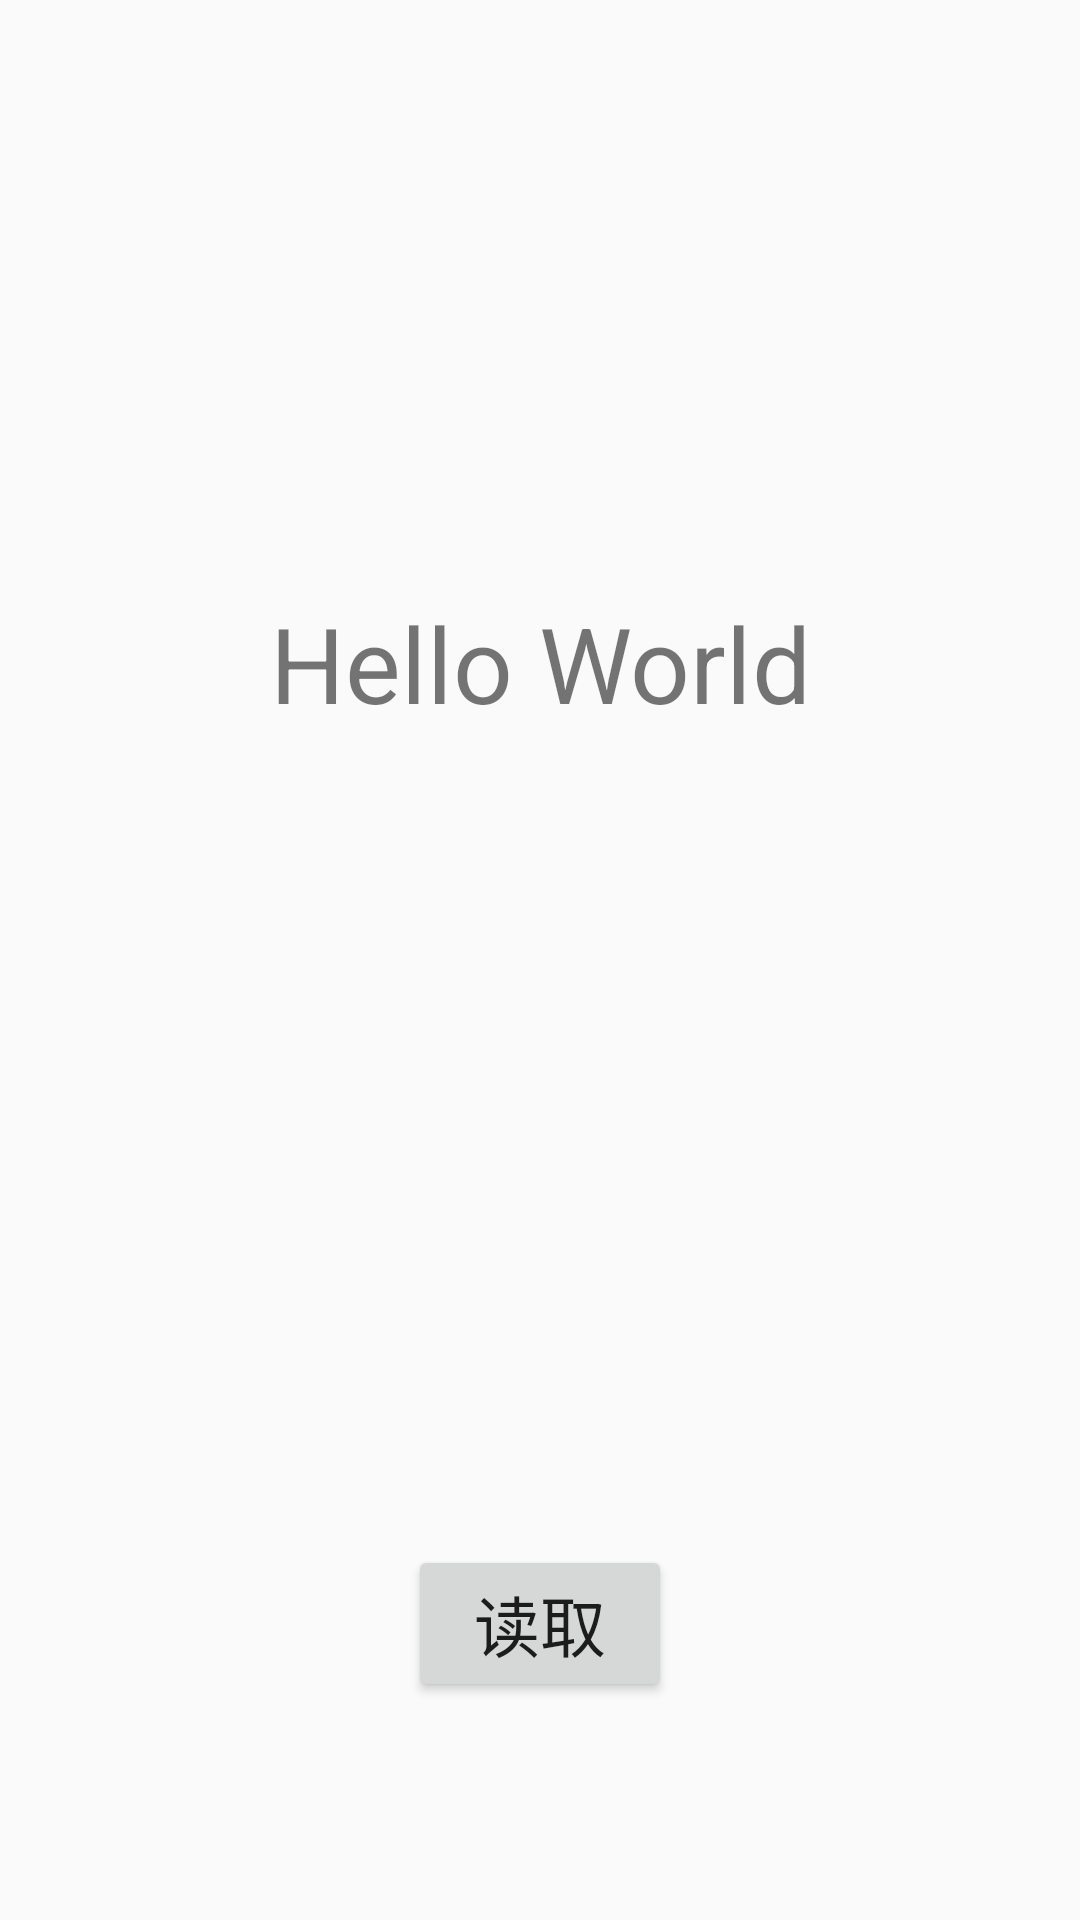

Write the Android layout XML for this screen, with the resource values it uses.
<!-- AndroidManifest.xml: application theme AppTheme -->
<!-- res/layout/activity_main2.xml -->
<?xml version="1.0" encoding="utf-8"?>
<androidx.constraintlayout.widget.ConstraintLayout xmlns:android="http://schemas.android.com/apk/res/android"
    xmlns:app="http://schemas.android.com/apk/res-auto"
    xmlns:tools="http://schemas.android.com/tools"
    android:layout_width="match_parent"
    android:layout_height="match_parent"
    tools:context=".Module.MainActivity2">

    <TextView
        android:id="@+id/helloWorld"
        android:layout_width="match_parent"
        android:layout_height="wrap_content"
        android:gravity="center_horizontal"
        android:text="@string/hello_world"
        android:textSize="35sp"
        app:layout_constraintBottom_toTopOf="@+id/rv_main"
        app:layout_constraintHorizontal_bias="0.0"
        app:layout_constraintLeft_toLeftOf="parent"
        app:layout_constraintRight_toRightOf="parent"
        app:layout_constraintTop_toTopOf="parent" />


    <androidx.recyclerview.widget.RecyclerView
        android:id="@+id/rv_main"
        android:layout_width="match_parent"
        android:layout_height="wrap_content"
        android:background="@drawable/ic_launcher_background"
        app:layout_constraintTop_toBottomOf="@+id/helloWorld"
        app:layout_constraintLeft_toLeftOf="parent"
        app:layout_constraintRight_toRightOf="parent"
        app:layout_constraintBottom_toBottomOf="parent"
        />
    <Button
        android:id="@+id/read_btn"
        android:text="读取"
        android:textSize="22sp"
        android:layout_width="wrap_content"
        android:layout_height="wrap_content"
        app:layout_constraintTop_toBottomOf="@+id/rv_main"
        app:layout_constraintLeft_toLeftOf="parent"
        app:layout_constraintRight_toRightOf="parent"
        app:layout_constraintBottom_toBottomOf="parent"/>

</androidx.constraintlayout.widget.ConstraintLayout>
<!-- resources referenced by this layout -->
<resources>
  <string name="hello_world">Hello World</string>
  <style name="AppTheme" parent="Theme.AppCompat.Light.DarkActionBar">
          
          <item name="colorPrimary">@color/colorPrimary</item>
          <item name="colorPrimaryDark">@color/colorPrimaryDark</item>
          <item name="colorAccent">@color/colorAccent</item>
      </style>
  <color name="colorPrimary">#6200EE</color>
  <color name="colorPrimaryDark">#3700B3</color>
  <color name="colorAccent">#03DAC5</color>
</resources>
